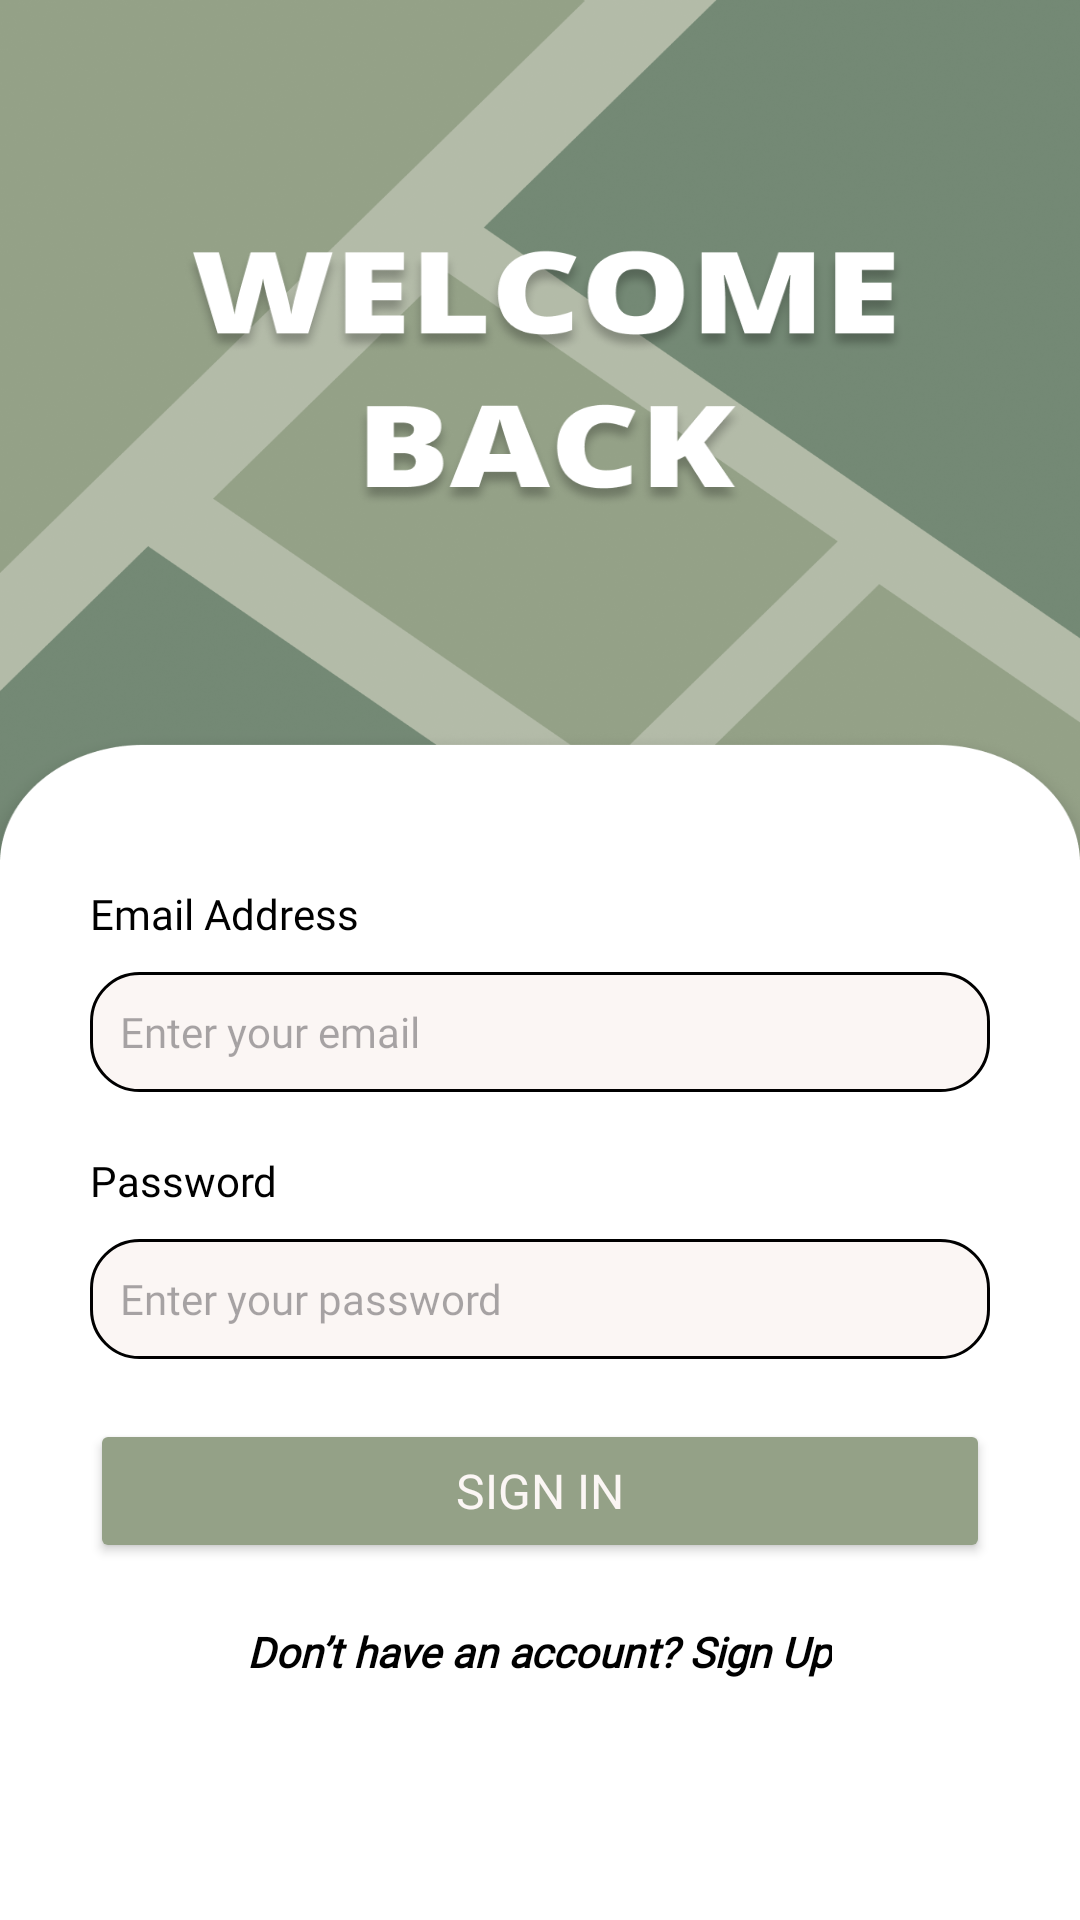

Android layout source for this screen:
<!-- AndroidManifest.xml: application theme Theme.RAPIDOSM -->
<!-- res/layout/activity_signin.xml -->
<RelativeLayout xmlns:android="http://schemas.android.com/apk/res/android"
    android:layout_width="match_parent"
    android:layout_height="match_parent"
    android:background="@drawable/sign_in"
    android:padding="30dp">

    
    <TextView
        android:id="@+id/signUpLink"
        android:layout_width="wrap_content"
        android:layout_height="wrap_content"
        android:layout_alignParentBottom="true"
        android:layout_centerHorizontal="true"
        android:layout_marginBottom="50dp"
        android:fontFamily="@font/open_sans"
        android:text="Don’t have an account? Sign Up"
        android:textColor="@color/black"
        android:textSize="14sp"
        android:textStyle="bold|italic" />

    
    <Button
        android:id="@+id/signInButton"
        android:layout_width="match_parent"
        android:layout_height="wrap_content"
        android:layout_above="@id/signUpLink"
        android:layout_marginBottom="20dp"
        android:backgroundTint="@color/CAMBRIDGE"
        android:fontFamily="@font/open_sans"
        android:text="Sign in"
        android:textColor="@color/secondary"
        android:textSize="16sp" />

    
    <EditText
        android:id="@+id/passwordInput"
        android:layout_width="match_parent"
        android:layout_height="40dp"
        android:layout_above="@id/signInButton"
        android:layout_marginBottom="20dp"
        android:background="@drawable/edit_text_background"
        android:fontFamily="@font/open_sans"
        android:hint="Enter your password"
        android:inputType="textPassword"
        android:padding="10dp"
        android:textSize="14sp" />

    
    <TextView
        android:id="@+id/tvPassword"
        android:layout_width="wrap_content"
        android:layout_height="wrap_content"
        android:layout_above="@id/passwordInput"
        android:layout_marginBottom="10dp"
        android:fontFamily="@font/open_sans"
        android:text="Password"
        android:textColor="@color/black" />

    
    <EditText
        android:id="@+id/emailInput"
        android:layout_width="match_parent"
        android:layout_height="40dp"
        android:layout_above="@id/tvPassword"
        android:layout_marginBottom="20dp"
        android:background="@drawable/edit_text_background"
        android:fontFamily="@font/open_sans"
        android:hint="Enter your email"
        android:inputType="textEmailAddress"
        android:padding="10dp"
        android:textSize="14sp" />

    
    <TextView
        android:id="@+id/tvEmail"
        android:layout_width="wrap_content"
        android:layout_height="wrap_content"
        android:layout_above="@id/emailInput"
        android:layout_marginBottom="10dp"
        android:fontFamily="@font/open_sans"
        android:text="Email Address"
        android:textColor="@color/black" />

</RelativeLayout>
<!-- resources referenced by this layout -->
<resources>
  <color name="CAMBRIDGE">#94a187</color>
  <color name="black">#FF000000</color>
  <color name="secondary">#FBF6F4</color>
  <!-- drawable edit_text_background (drawable) -->
  <shape xmlns:android="http://schemas.android.com/apk/res/android">
      <solid android:color="@color/secondary" /> 
      <corners android:radius="16dp" /> 
      <stroke android:color="@color/black" android:width="1dp" /> 
  </shape>
  <!-- drawable sign_in: png bitmap (drawable, 355872 bytes) -->
  <style name="Theme.RAPIDOSM" parent="Base.Theme.RAPIDOSM" />
  <style name="Base.Theme.RAPIDOSM" parent="Theme.Material3.DayNight.NoActionBar">
          
          
      </style>
</resources>
